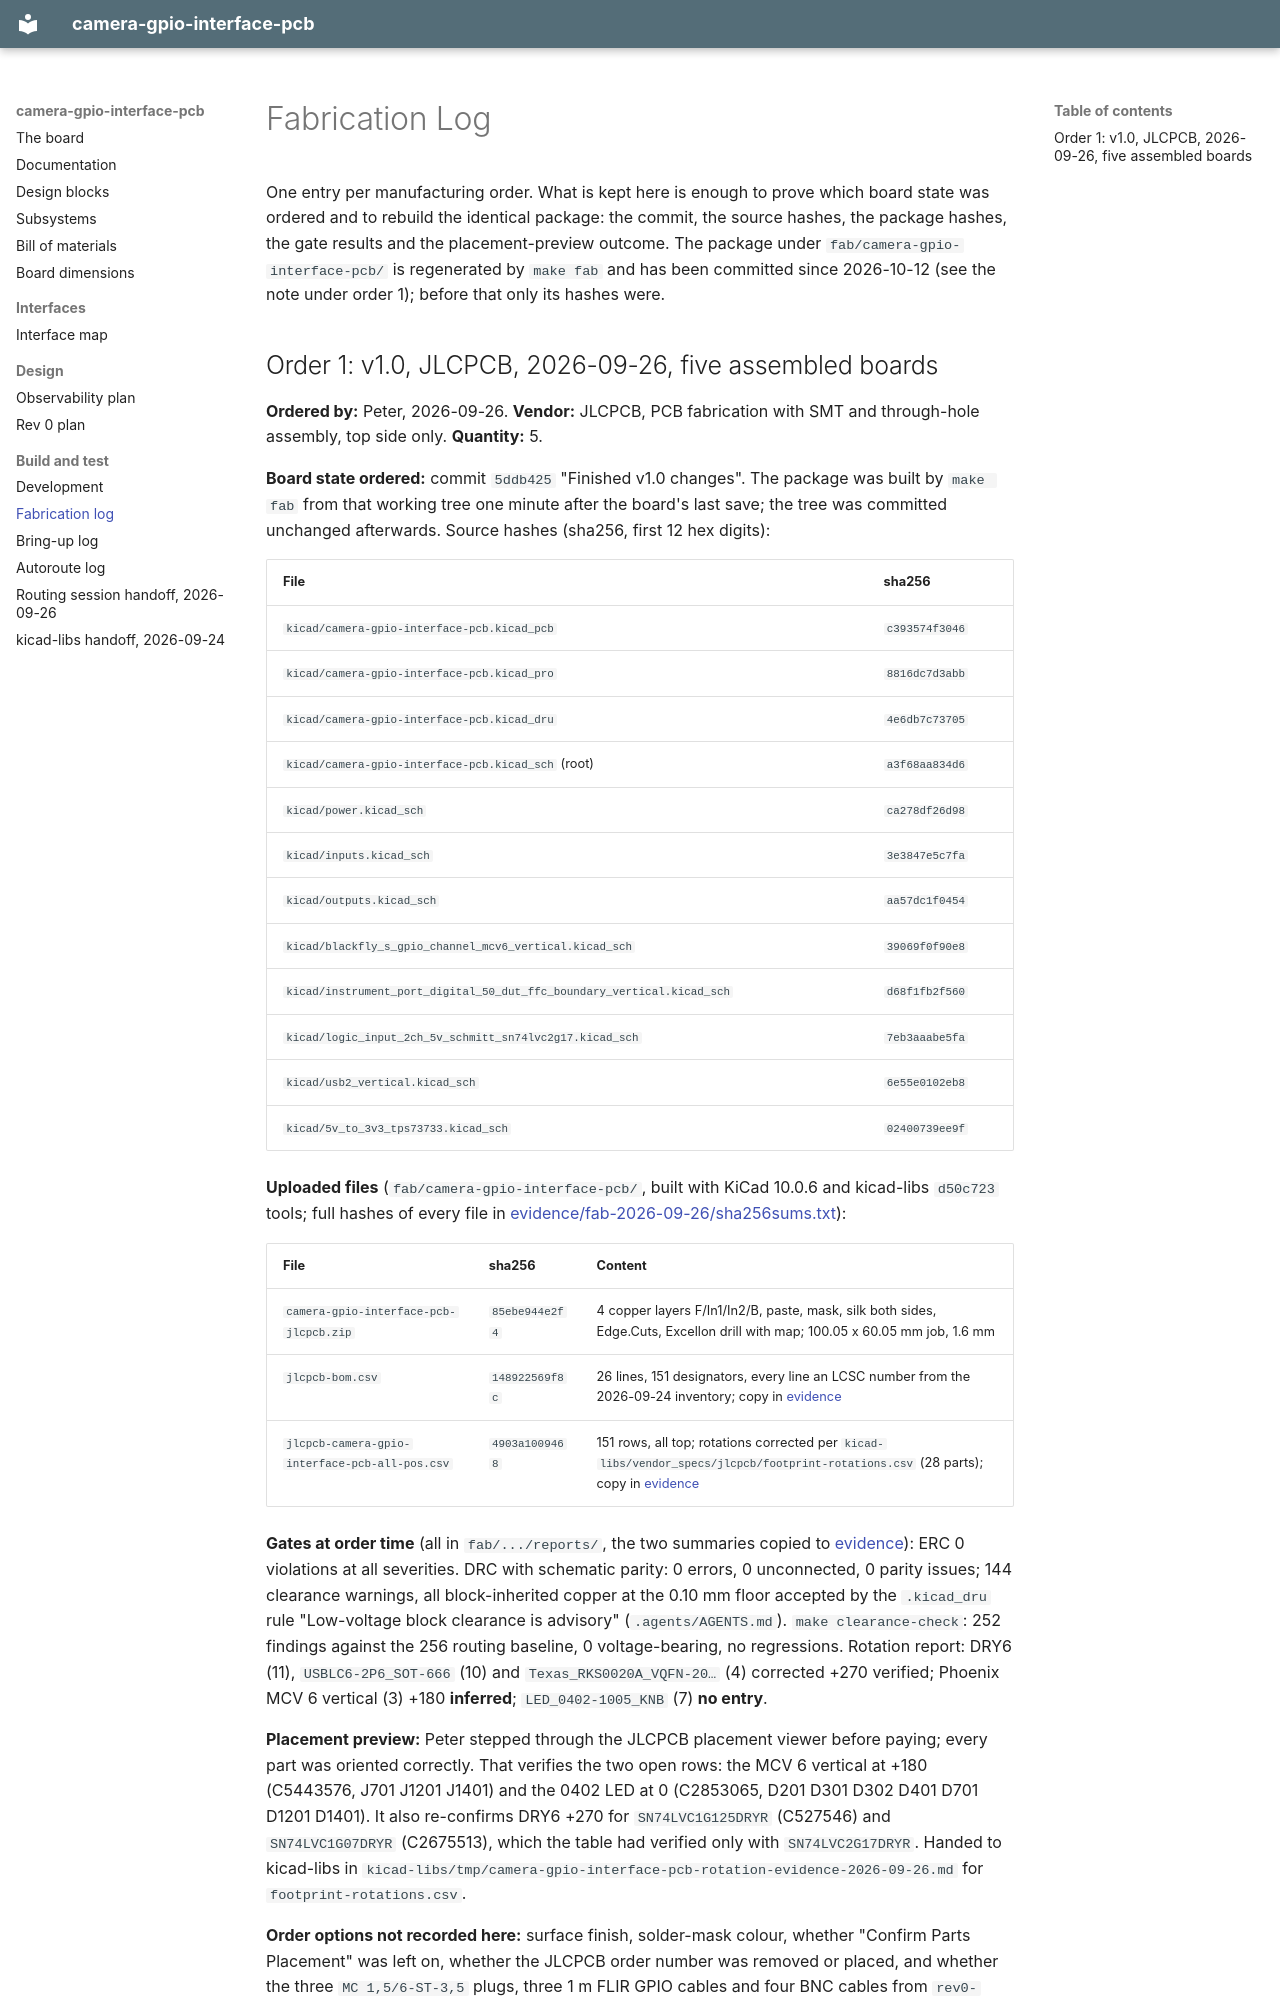

repository: peterpolidoro/camera-gpio-interface-pcb · page: fabrication-log/index.html · generator: mkdocs

# Fabrication Log

One entry per manufacturing order. What is kept here is enough to prove
which board state was ordered and to rebuild the identical package: the
commit, the source hashes, the package hashes, the gate results and the
placement-preview outcome. The package under `fab/camera-gpio-interface-pcb/`
is regenerated by `make fab` and has been committed since 2026-10-12 (see the
note under order 1); before that only its hashes were.
